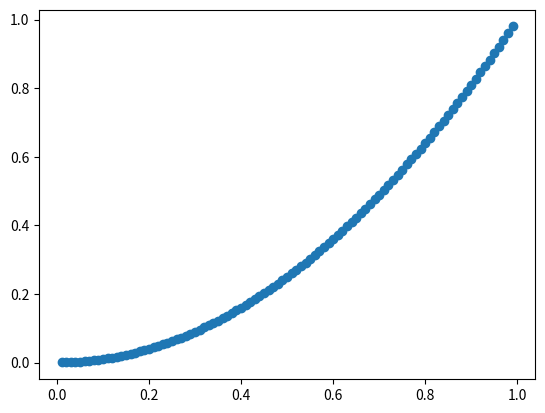

The matplotlib source for this figure:
import matplotlib.pyplot as plt

#
# Some toy data
x_seq = [x / 100.0 for x in range(1, 100)]
y_seq = [x**2 for x in x_seq]

#
# Scatter plot
fig, ax = plt.subplots(1, 1)
ax.scatter(x_seq, y_seq)

#
# Declare and register callbacks
def on_xlims_change(axes):
    print("updated xlims: " + str(ax.get_xlim()))

def on_ylims_change(axes):
    print("updated ylims: " + str(ax.get_ylim()))

ax.callbacks.connect('xlim_changed', on_xlims_change)
ax.callbacks.connect('ylim_changed', on_ylims_change)

#
# Show
plt.show()